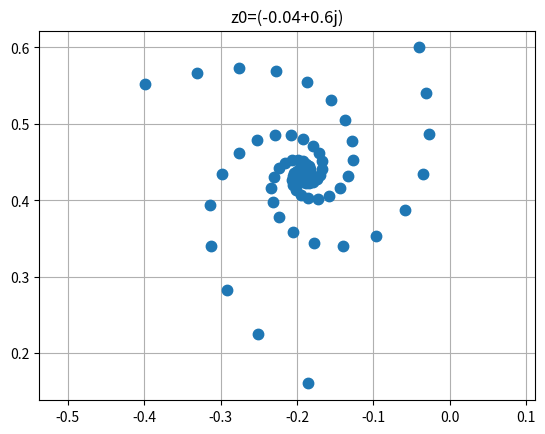
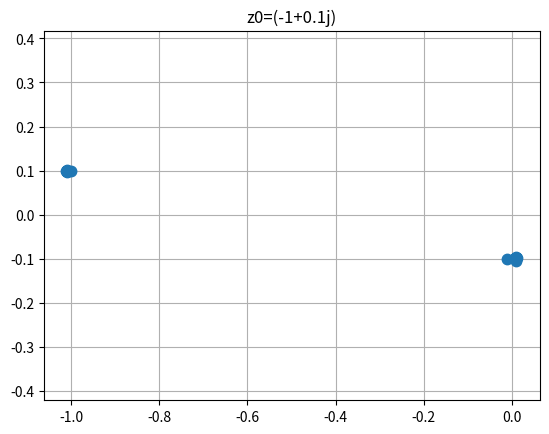
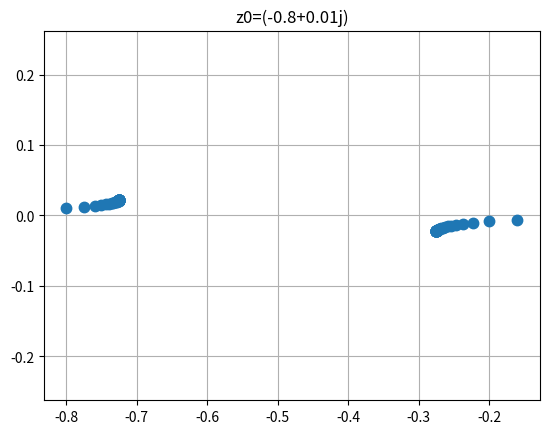
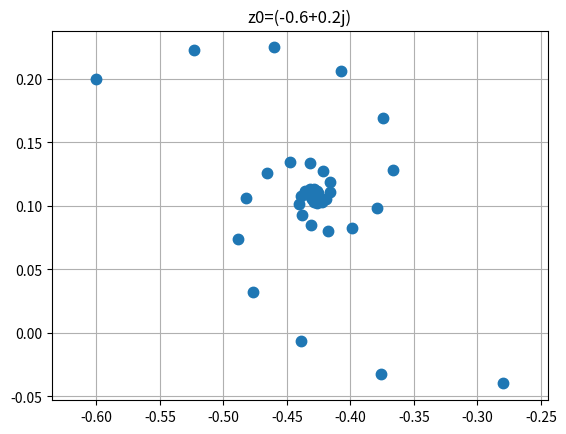
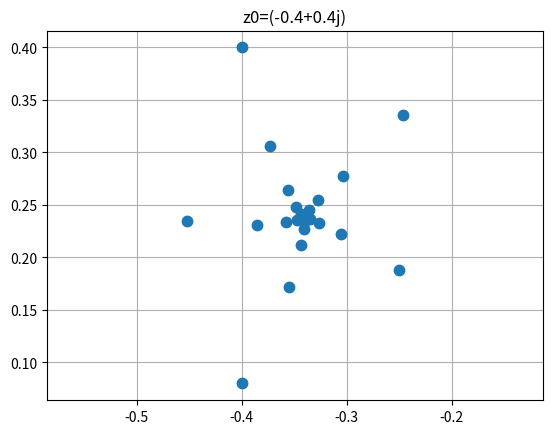
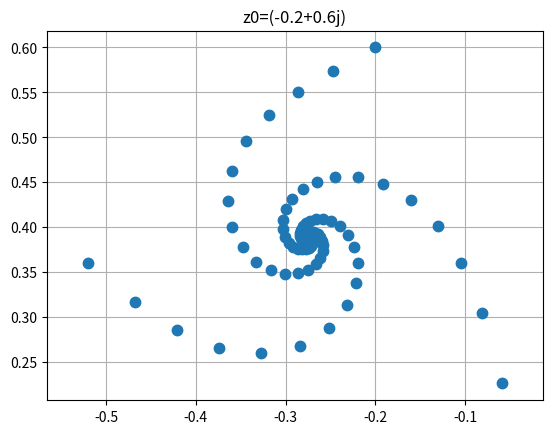
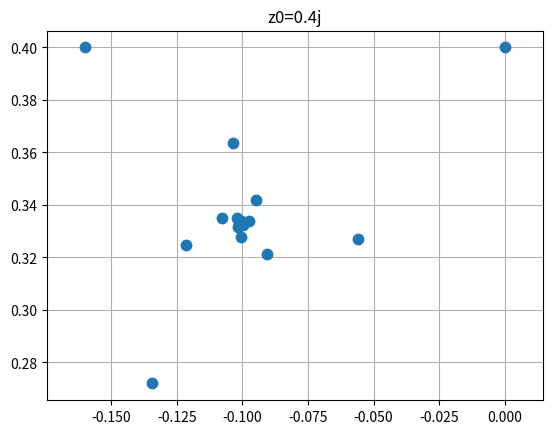
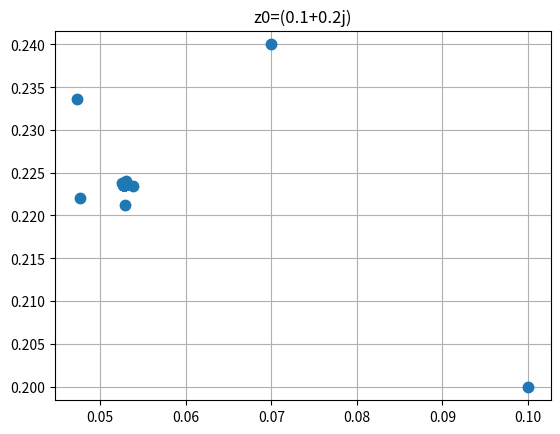

These charts were generated, in order, by the following Python code:
#! /usr/bin/env python3
#
def mandelbrot_orbit ( z0, n ):

#*****************************************************************************80
#
## mandelbrot_orbit() follows the orbit of a point in a Mandelbrot iteration.
#
#  Discussion:
#
#    The iteration has the form:
#
#      Z = Z^2 + Z0
#
#  Example:
#
#    mandelbrot_orbit ( -0.04+0.6i, 100 )
#
#  Licensing:
#
#    This code is distributed under the MIT license. 
#
#  Modified:
#
#    09 February 2023
#
#  Author:
#
#    John Burkardt
#
#  Input:
#
#    complex z0: the starting point.
#
#    integer n: the number of steps.
#
#  Output:
#
#    complex z(n+1,1): the sequence of iterates.
#
  import numpy as np

  z = z0 * np.ones ( n + 1 )

  for j in range ( 0, n ):
    z[j+1] = z[j] ** 2 + z0
    if ( 2.0 < abs ( z[j+1] ) ):
      break

  return z

def mandelbrot_orbit_test ( ):

#*****************************************************************************80
#
## mandelbrot_orbit_test() tests mandelbrot_orbit().
#
#  Licensing:
#
#    This code is distributed under the MIT license.
#
#  Modified:
#
#    09 February 2023
#
#  Author:
#
#    John Burkardt
#
  import matplotlib.pyplot as plt
  import numpy as np
  import platform

  print ( '' )
  print ( 'mandelbrot_orbit_test():' )
  print ( '  python version: ' + platform.python_version ( ) )
  print ( '  numpy version:  ' + np.version.version )
  print ( '  mandelbrot_orbit() applies n steps of the mandebrlot' )
  print ( '  iteration z = z^2 + c to a given starting point z0.' )

  n = 100

  for test in range ( 1, 9 ):

    if ( test == 1 ):
      z0 = complex ( -0.04, 0.6 )
    elif ( test == 2 ):
      z0 = complex ( -1.0, 0.1 )
    elif ( test == 3 ):
      z0 = complex ( -0.8, 0.01 )
    elif ( test == 4 ):
      z0 = complex ( -0.6, 0.2 )
    elif ( test == 5 ):
      z0 = complex ( -0.4, 0.4 )
    elif ( test == 6 ):
      z0 = complex ( -0.2, 0.6 )
    elif ( test == 7 ):
      z0 = complex ( 0.0, 0.4 )
    elif ( test == 8 ):
      z0 = complex ( 0.1, 0.2 )

    z = mandelbrot_orbit ( z0, n )

    plt.clf ( )
    plt.plot ( z.real, z.imag, '.', markersize = 15 )
    plt.grid ( True )
    plt.axis ( 'equal' )
    s = 'z0=' + str ( z0 )
    plt.title ( s )
    filename = 'mandelbrot_orbit_test' + str ( test ) + '.png'
    plt.savefig ( filename )
    print ( '  Graphics saved as "' + filename + '"' )
    plt.close ( )
#
#  Terminate.
#
  print ( '' )
  print ( 'mandelbrot_orbit_test():' )
  print ( '  Normal end of execution.' )

  return

def timestamp ( ):

#*****************************************************************************80
#
## timestamp() prints the date as a timestamp.
#
#  Licensing:
#
#    This code is distributed under the MIT license. 
#
#  Modified:
#
#    21 August 2019
#
#  Author:
#
#    John Burkardt
#
  import time

  t = time.time ( )
  print ( time.ctime ( t ) )

  return

if ( __name__ == '__main__' ):
  timestamp ( )
  mandelbrot_orbit_test ( )
  timestamp ( )
